Run: headless pygame with SDL's dummy video driver; simulated clock (each Clock.tick advances the game by its frame time, no real sleeping); random seed 0; keys injected as events and as key.get_pressed() state; no mouse input.
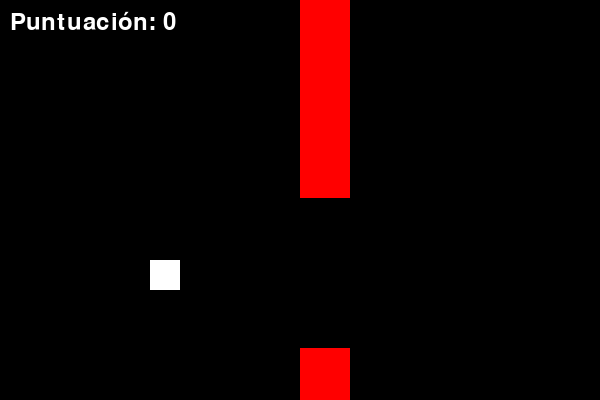
Frame 1 of 4 · flips 1–60 · no input
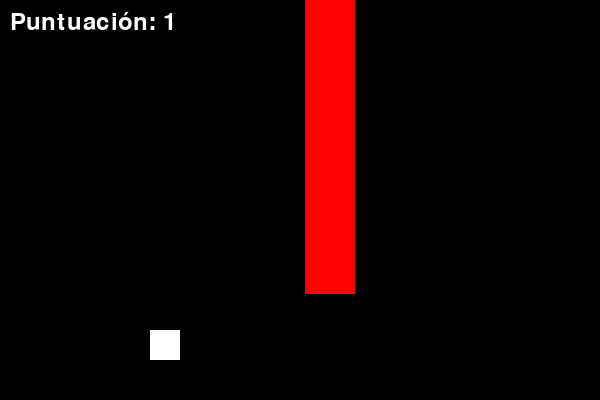
Frame 2 of 4 · flips 61–180 · tapped SPACE, RETURN · held RIGHT (→), D
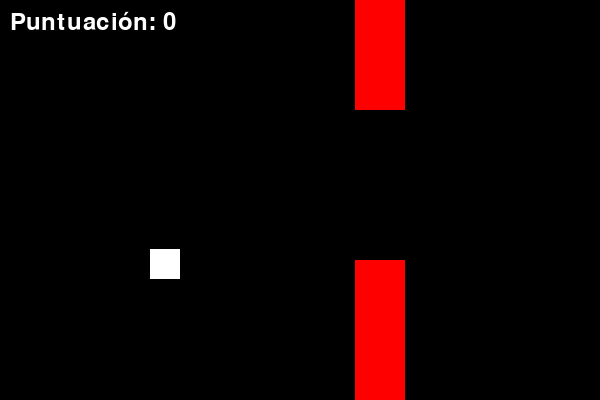
Frame 3 of 4 · flips 181–300 · held DOWN (↓), S
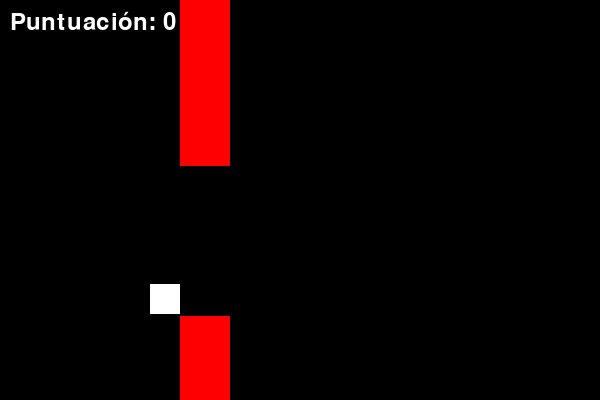
Frame 4 of 4 · flips 301–420 · held LEFT (←), A, UP (↑), W

The pygame program that drew these frames:

import pygame
import sys
import random

# Inicializar Pygame
pygame.init()

# Configuración de la pantalla
width, height = 600, 400
screen = pygame.display.set_mode((width, height))
pygame.display.set_caption("Flappy Bird")

# Colores
black = (0, 0, 0)
white = (255, 255, 255)
red = (255, 0, 0)

# Jugador (pájaro)
bird_size = 30
bird_x = width // 4
bird_y = height // 2
bird_speed = 5
gravity = 1

# Obstáculos
obstacle_width = 50
obstacle_height = random.randint(100, height - 100)
obstacle_x = width
obstacle_speed = 5
space_between_obstacles = 150

# Puntuación
score = 0
font = pygame.font.SysFont(None, 36)

# Función para reiniciar el juego
def reset_game():
    global bird_y, obstacle_height, obstacle_x, score
    bird_y = height // 2
    obstacle_height = random.randint(100, height - 100)
    obstacle_x = width
    score = 0

# Bucle principal del juego
while True:
    for event in pygame.event.get():
        if event.type == pygame.QUIT:
            pygame.quit()
            sys.exit()

        if event.type == pygame.KEYDOWN:
            if event.key == pygame.K_SPACE:
                bird_y -= 50

    # Aplicar gravedad al pájaro
    bird_y += gravity

    # Mover el obstáculo hacia la izquierda
    obstacle_x -= obstacle_speed

    # Verificar colisiones
    if bird_y > height or bird_y < 0:
        reset_game()

    if obstacle_x < 0:
        obstacle_x = width
        obstacle_height = random.randint(100, height - 100)
        score += 1

    if (
        bird_x < obstacle_x + obstacle_width
        and bird_x + bird_size > obstacle_x
        and (bird_y < obstacle_height or bird_y + bird_size > obstacle_height + space_between_obstacles)
    ):
        reset_game()

    # Limpiar la pantalla
    screen.fill(black)

    # Dibujar el pájaro
    pygame.draw.rect(screen, white, (bird_x, bird_y, bird_size, bird_size))

    # Dibujar el obstáculo
    pygame.draw.rect(screen, red, (obstacle_x, 0, obstacle_width, obstacle_height))
    pygame.draw.rect(screen, red, (obstacle_x, obstacle_height + space_between_obstacles, obstacle_width, height))

    # Dibujar la puntuación
    score_text = font.render(f"Puntuación: {score}", True, white)
    screen.blit(score_text, (10, 10))

    # Actualizar la pantalla
    pygame.display.flip()

    # Controlar la velocidad del bucle
    pygame.time.Clock().tick(30)
